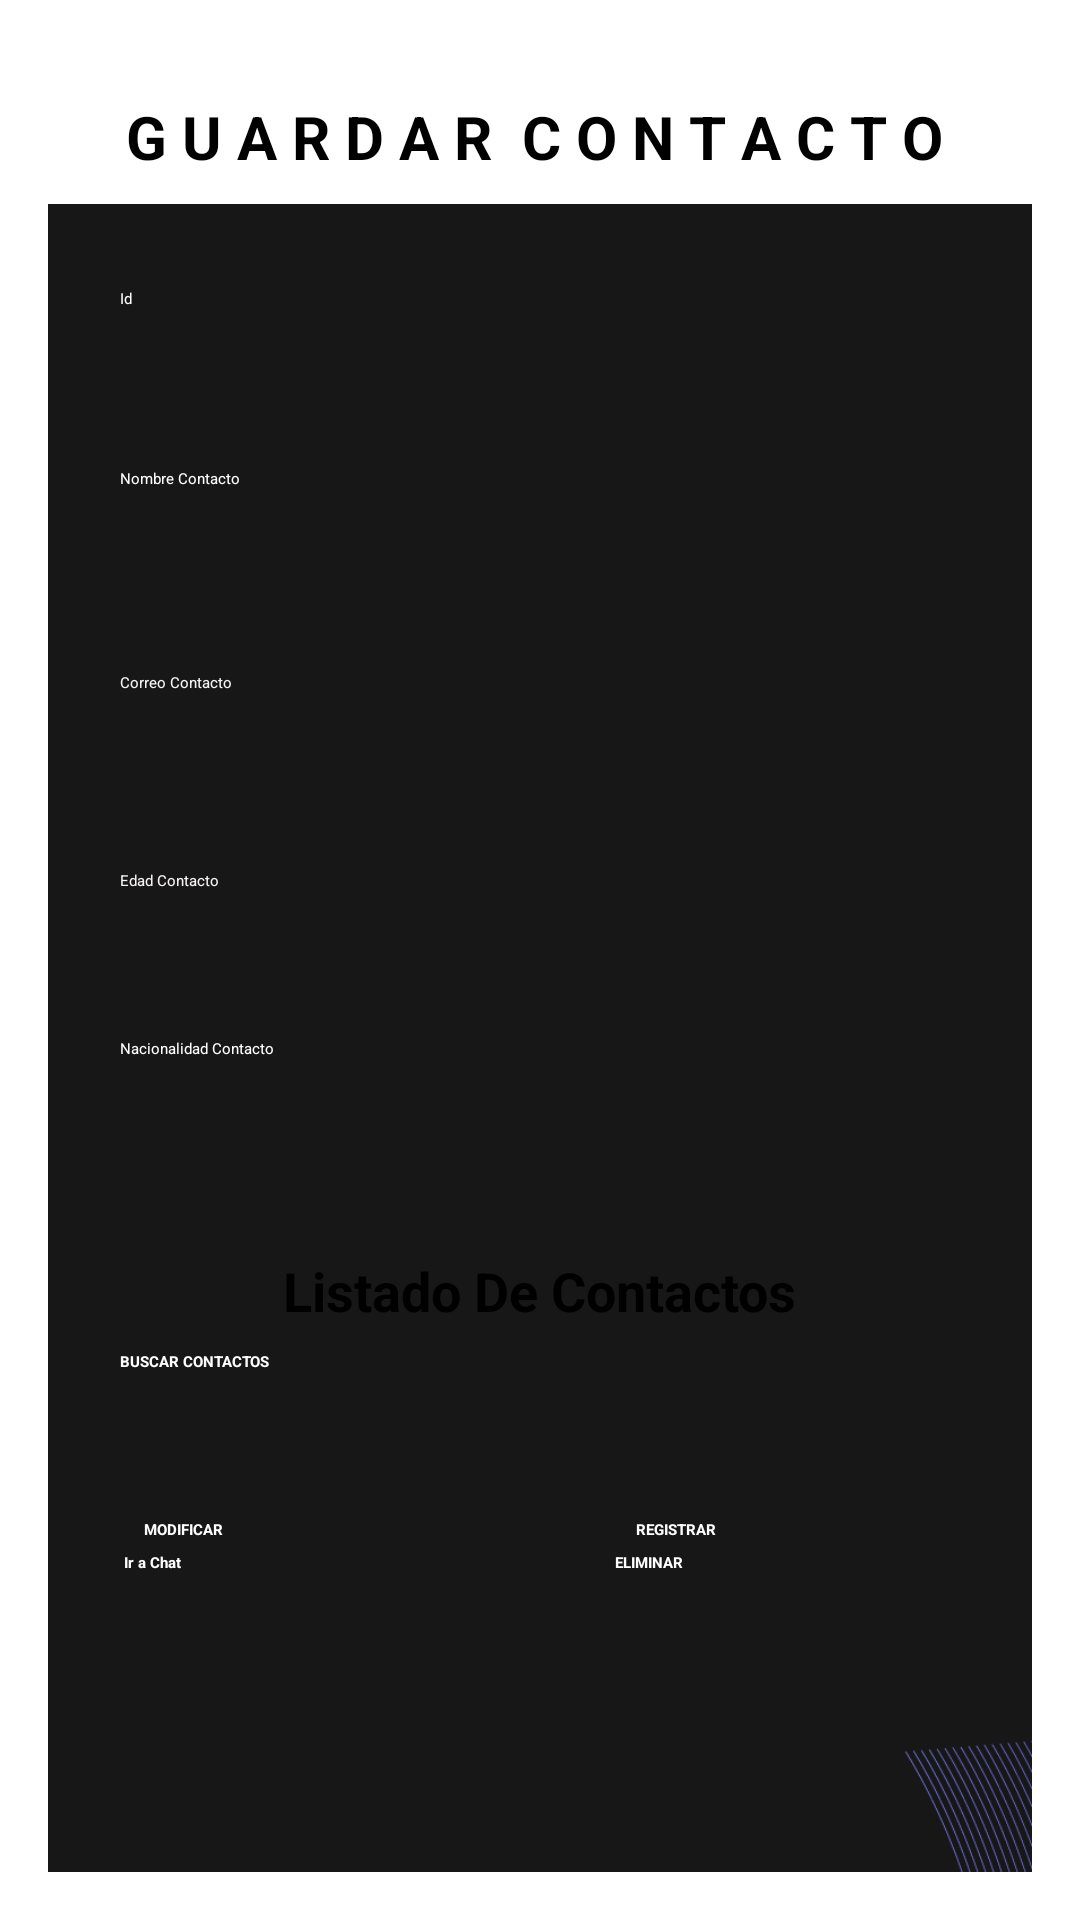

Write the Android layout XML for this screen, with the resource values it uses.
<!-- AndroidManifest.xml: application theme Theme.ConectaMovil -->
<!-- res/layout/activity_contacto.xml -->
<?xml version="1.0" encoding="utf-8"?>
<ScrollView
    xmlns:android="http://schemas.android.com/apk/res/android"
    xmlns:app="http://schemas.android.com/apk/res-auto"
    xmlns:tools="http://schemas.android.com/tools"
    android:layout_width="match_parent"
    android:layout_height="match_parent"
    android:padding="16dp"
    android:background="@drawable/fondoos2">

    <androidx.constraintlayout.widget.ConstraintLayout
        android:layout_width="match_parent"
        android:layout_height="match_parent">

        <ImageView
            android:id="@+id/imageLogo"
            android:layout_width="590dp"
            android:layout_height="724dp"
            android:layout_marginStart="-100dp"
            android:layout_marginTop="52dp"
            android:layout_marginBottom="182dp"
            app:layout_constraintBottom_toBottomOf="parent"
            app:layout_constraintEnd_toEndOf="parent"
            app:layout_constraintHorizontal_bias="0.0"
            app:layout_constraintStart_toStartOf="parent"
            app:layout_constraintTop_toTopOf="parent"
            app:layout_constraintVertical_bias="1.0"
            app:srcCompat="@drawable/fondo" />

        <TextView
            android:id="@+id/textView3"
            android:layout_width="278dp"
            android:layout_height="32dp"
            android:layout_marginStart="24dp"
            android:layout_marginTop="16dp"
            android:layout_marginEnd="24dp"
            android:text="G U A R D A R  C O N T A C T O"
            android:textSize="20sp"
            android:textStyle="bold"
            app:layout_constraintEnd_toEndOf="parent"
            app:layout_constraintHorizontal_bias="1.0"
            app:layout_constraintStart_toStartOf="parent"
            app:layout_constraintTop_toTopOf="parent" />

        <LinearLayout
            android:id="@+id/identifierLayout"
            android:layout_width="0dp"
            android:layout_height="wrap_content"
            android:layout_marginTop="16dp"
            android:gravity="center"
            android:orientation="horizontal"
            app:layout_constraintEnd_toEndOf="parent"
            app:layout_constraintStart_toStartOf="parent"
            app:layout_constraintTop_toBottomOf="@+id/textView3">


        </LinearLayout>

        <EditText
            android:id="@+id/txtid"
            android:layout_width="0dp"
            android:layout_height="52dp"
            android:layout_marginStart="24dp"
            android:layout_marginTop="16dp"
            android:layout_marginEnd="24dp"
            android:ems="10"
            android:hint="Id"
            android:inputType="text"
            android:textColorHint="#FFFFFF"
            app:layout_constraintEnd_toEndOf="parent"
            app:layout_constraintStart_toStartOf="parent"
            app:layout_constraintTop_toBottomOf="@+id/identifierLayout" />



        

        

        <EditText
            android:id="@+id/txtnombreContacto"
            android:layout_width="0dp"
            android:layout_height="52dp"
            android:layout_marginStart="24dp"
            android:layout_marginTop="76dp"
            android:layout_marginEnd="24dp"
            android:ems="10"
            android:hint="Nombre Contacto"
            android:inputType="text"
            android:textColorHint="#FFFEFE"
            app:layout_constraintEnd_toEndOf="parent"
            app:layout_constraintHorizontal_bias="0.0"
            app:layout_constraintStart_toStartOf="parent"
            app:layout_constraintTop_toBottomOf="@+id/identifierLayout" />

        <EditText
            android:id="@+id/txtcorreoContacto"
            android:layout_width="0dp"
            android:layout_height="50dp"
            android:layout_marginStart="24dp"
            android:layout_marginTop="16dp"
            android:layout_marginEnd="24dp"
            android:ems="10"
            android:hint="Correo Contacto"
            android:inputType="text"
            android:textColorHint="#F6F5F5"
            app:layout_constraintEnd_toEndOf="parent"
            app:layout_constraintStart_toStartOf="parent"
            app:layout_constraintTop_toBottomOf="@+id/txtnombreContacto" />

        
        <EditText
            android:id="@+id/txtedadContacto"
            android:layout_width="0dp"
            android:layout_height="48dp"
            android:layout_marginStart="24dp"
            android:layout_marginTop="16dp"
            android:layout_marginEnd="24dp"
            android:ems="10"
            android:hint="Edad Contacto"
            android:inputType="text"
            android:textColorHint="#F8F4F4"
            app:layout_constraintEnd_toEndOf="parent"
            app:layout_constraintStart_toStartOf="parent"
            app:layout_constraintTop_toBottomOf="@+id/txtcorreoContacto" />

        <EditText
            android:id="@+id/txtnacionalidadContacto"
            android:layout_width="0dp"
            android:layout_height="48dp"
            android:layout_marginStart="24dp"
            android:layout_marginTop="72dp"
            android:layout_marginEnd="24dp"
            android:ems="10"
            android:hint="Nacionalidad Contacto"
            android:inputType="text"
            android:textColorHint="#FFFFFF"
            app:layout_constraintEnd_toEndOf="parent"
            app:layout_constraintHorizontal_bias="0.0"
            app:layout_constraintStart_toStartOf="parent"
            app:layout_constraintTop_toBottomOf="@+id/txtcorreoContacto" />

        <LinearLayout
            android:id="@+id/buttonLayout"
            android:layout_width="0dp"
            android:layout_height="wrap_content"
            android:layout_marginTop="8dp"
            android:gravity="center"
            android:orientation="horizontal"
            app:layout_constraintEnd_toEndOf="parent"
            app:layout_constraintHorizontal_bias="0.0"
            app:layout_constraintStart_toStartOf="parent"
            app:layout_constraintTop_toBottomOf="@+id/txtnacionalidadContacto">

            

        </LinearLayout>


        <Button
            android:id="@+id/btnModificar"
            android:layout_width="0dp"
            android:layout_height="wrap_content"
            android:layout_marginStart="32dp"
            android:layout_marginTop="64dp"
            android:layout_marginEnd="32dp"
            android:layout_weight="1"
            android:backgroundTint="#000000"
            android:text="MODIFICAR"
            android:textColor="@color/white"
            android:textStyle="bold"
            app:layout_constraintEnd_toStartOf="@+id/btnRegistrar"
            app:layout_constraintStart_toStartOf="parent"
            app:layout_constraintTop_toBottomOf="@+id/textView5" />

        <Button
            android:id="@+id/btnRegistrar"
            android:layout_width="0dp"
            android:layout_height="wrap_content"
            android:layout_marginStart="32dp"
            android:layout_marginTop="64dp"
            android:layout_marginEnd="32dp"
            android:layout_weight="1"
            android:backgroundTint="#000000"
            android:text="REGISTRAR"
            android:textColor="@color/white"
            android:textStyle="bold"
            app:layout_constraintEnd_toEndOf="parent"
            app:layout_constraintStart_toEndOf="@+id/btnModificar"
            app:layout_constraintTop_toBottomOf="@+id/textView5" />

        <Button
            android:id="@+id/btnEliminar"
            android:layout_width="121dp"
            android:layout_height="wrap_content"
            android:layout_marginTop="4dp"
            android:layout_weight="1"
            android:backgroundTint="#000000"
            android:text="ELIMINAR"
            android:textColor="@color/white"
            android:textStyle="bold"
            app:layout_constraintEnd_toEndOf="parent"
            app:layout_constraintHorizontal_bias="0.595"
            app:layout_constraintStart_toEndOf="@+id/btniraChat"
            app:layout_constraintTop_toBottomOf="@+id/btnRegistrar" />

        <Button
            android:id="@+id/btniraChat"
            android:layout_width="137dp"
            android:layout_height="wrap_content"
            android:layout_marginTop="4dp"
            android:layout_weight="1"
            android:backgroundTint="#000000"
            android:text="Ir a Chat"
            android:textColor="@color/white"
            android:textStyle="bold"
            app:layout_constraintEnd_toEndOf="parent"
            app:layout_constraintHorizontal_bias="0.132"
            app:layout_constraintStart_toStartOf="parent"
            app:layout_constraintTop_toBottomOf="@+id/btnRegistrar" />

        <Button
            android:id="@+id/btnBuscarContactos"
            android:layout_width="0dp"
            android:layout_height="wrap_content"
            android:layout_marginStart="24dp"
            android:layout_marginTop="8dp"
            android:layout_marginEnd="24dp"
            android:layout_weight="1"
            android:backgroundTint="#000000"
            android:text="BUSCAR CONTACTOS"
            android:textColor="@color/white"
            android:textStyle="bold"
            app:layout_constraintEnd_toEndOf="parent"
            app:layout_constraintHorizontal_bias="0.0"
            app:layout_constraintStart_toStartOf="parent"
            app:layout_constraintTop_toBottomOf="@+id/textView5" />

        <ListView
            android:id="@+id/listViewContacts"
            android:layout_width="397dp"
            android:layout_height="349dp"
            android:layout_marginTop="16dp"
            app:layout_constraintBottom_toBottomOf="parent"
            app:layout_constraintEnd_toEndOf="parent"
            app:layout_constraintStart_toStartOf="parent"
            app:layout_constraintTop_toBottomOf="@+id/btniraChat"
            app:layout_constraintVertical_bias="1.0" />

        <TextView
            android:id="@+id/textView5"
            android:layout_width="wrap_content"
            android:layout_height="wrap_content"
            android:layout_marginTop="80dp"
            android:text="Listado De Contactos"
            android:textSize="18sp"
            android:textStyle="bold"
            app:layout_constraintEnd_toEndOf="parent"
            app:layout_constraintStart_toStartOf="parent"
            app:layout_constraintTop_toBottomOf="@+id/txtedadContacto" />

        <ImageButton
            android:id="@+id/btnPerfil"
            android:layout_width="53dp"
            android:layout_height="45dp"
            android:layout_marginTop="8dp"
            android:background="?android:attr/selectableItemBackground"
            android:src="@drawable/common_google_signin_btn_icon_dark"
            app:layout_constraintEnd_toEndOf="parent"
            app:layout_constraintHorizontal_bias="0.021"
            app:layout_constraintStart_toStartOf="parent"
            app:layout_constraintTop_toTopOf="parent" />


    </androidx.constraintlayout.widget.ConstraintLayout>

</ScrollView>
<!-- resources referenced by this layout -->
<resources>
  <!-- drawable fondo: png bitmap (drawable, 133038 bytes) -->
  <style name="Theme.ConectaMovil" parent="Base.Theme.ConectaMovil">
          
          <item name="android:navigationBarColor">@android:color/transparent</item>
          <item name="android:statusBarColor">@android:color/transparent</item>
          <item name="android:windowLightStatusBar">?attr/isLightTheme</item>
      </style>
  <!-- not gathered from this repository: default colours our renderer supplied (Android Studio template values) -->
  <color name="white">#FFFFFFFF</color>
</resources>
